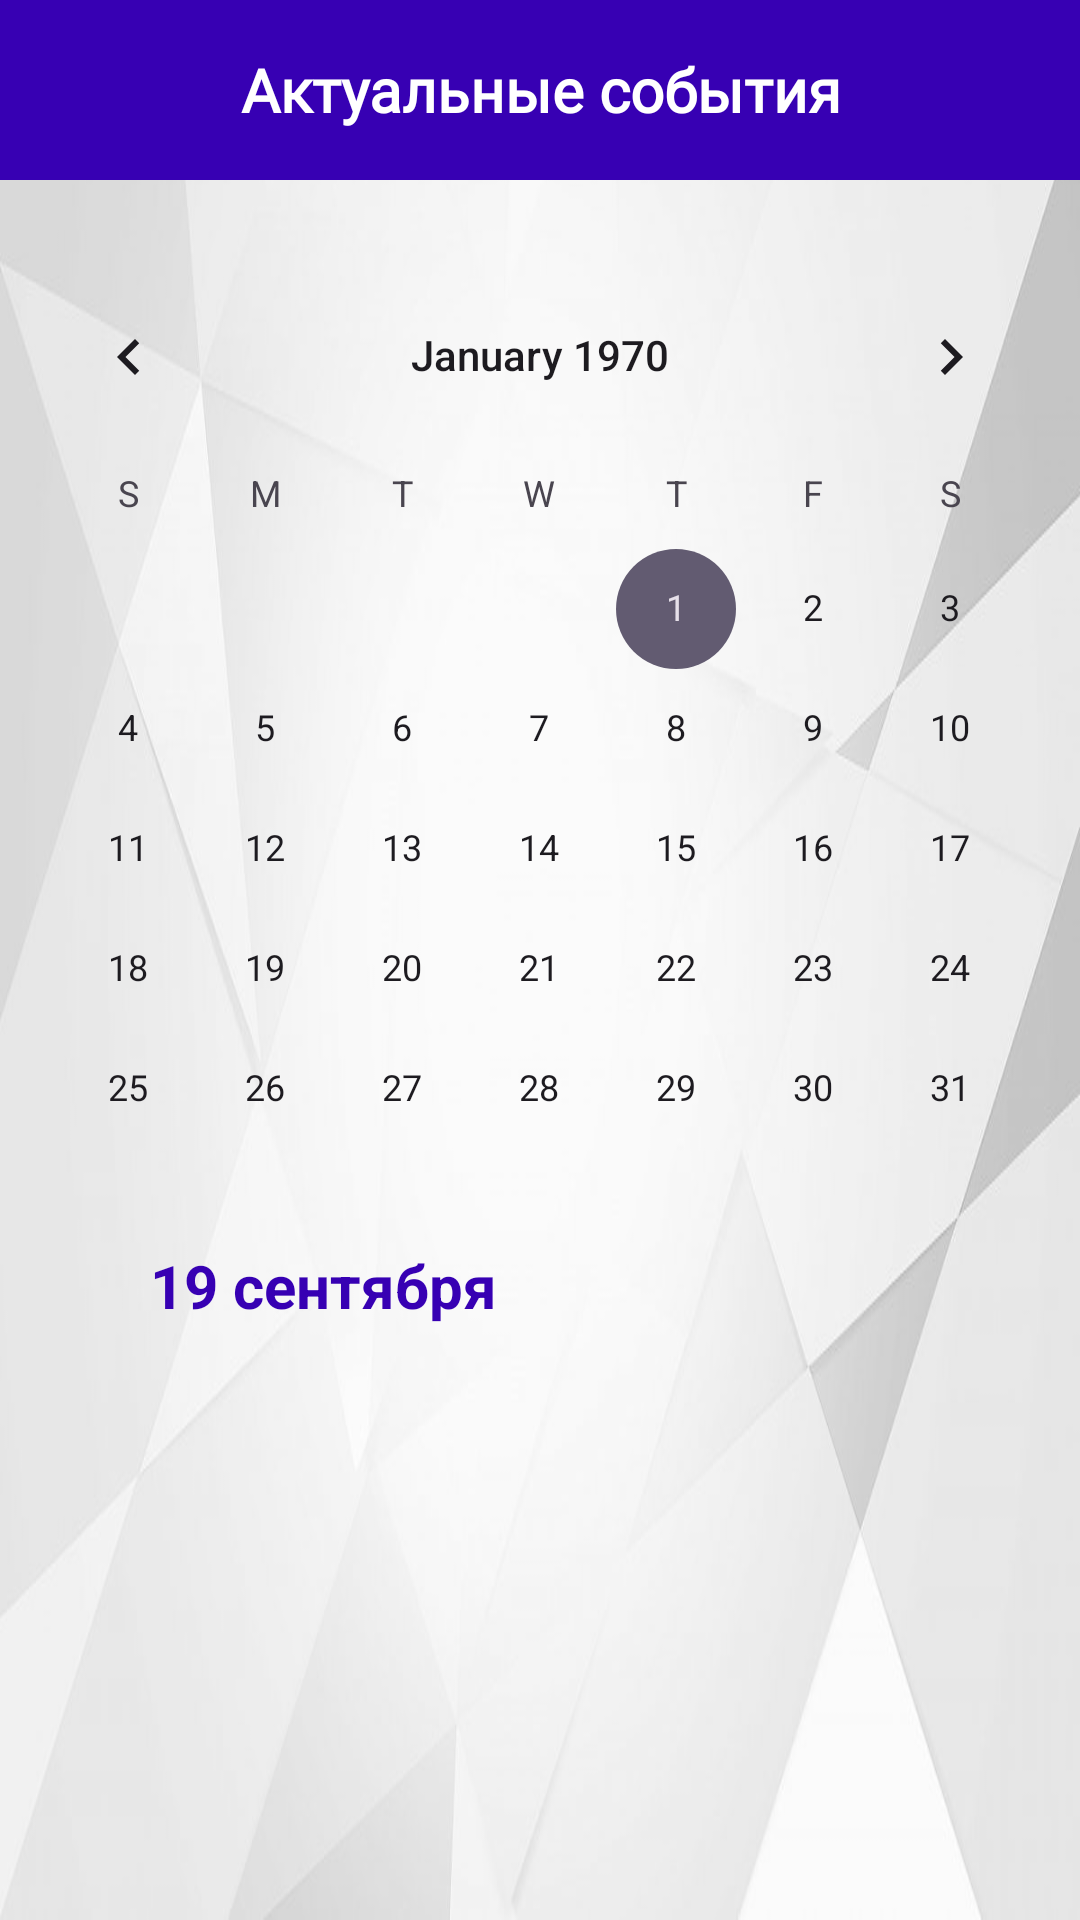

Here is an Android app screen rendered from its layout file. Give the layout XML and the strings, colors and styles it references.
<!-- AndroidManifest.xml: application theme Theme.Sus -->
<!-- res/layout/activity_main5.xml -->
<ScrollView
    xmlns:android="http://schemas.android.com/apk/res/android"
    xmlns:app="http://schemas.android.com/apk/res-auto"
    xmlns:tools="http://schemas.android.com/tools"
    android:layout_width="match_parent"
    android:id="@+id/scrollView"
    android:layout_height="match_parent"
    tools:context=".ActualEventsActivity"
    android:background="@drawable/background_test4">

    <LinearLayout
        android:layout_width="match_parent"
        android:layout_height="match_parent"
        android:orientation="vertical">

        <FrameLayout
            android:layout_width="match_parent"
            android:layout_height="wrap_content">

            <TextView
                android:id="@+id/textView_actualEvents"
                android:layout_width="match_parent"
                android:layout_height="60dp"
                android:layout_gravity="start|top"
                android:background="@color/violet1"
                android:fontFamily="@font/alatsi"
                android:gravity="center"
                android:text="Актуальные события"
                android:textColor="@color/white"
                android:textSize="20sp"
                android:textStyle="bold" />

            <ImageButton
                android:id="@+id/arrow_back"
                android:layout_width="20dp"
                android:layout_height="20dp"
                android:src="@drawable/arrow_back"
                android:background="@null"
                android:layout_gravity="start|center"
                android:clickable="true"
                android:focusable="true"
                android:layout_marginStart="15dp" />

        </FrameLayout>

        <androidx.constraintlayout.widget.ConstraintLayout
            android:layout_width="match_parent"
            android:layout_height="wrap_content">

            <androidx.recyclerview.widget.RecyclerView
                android:id="@+id/actualEvents_recyclerView"
                android:layout_width="match_parent"
                android:layout_height="wrap_content"
                android:layout_marginTop="15dp"
                android:layout_marginStart="15dp"
                android:layout_gravity="center"
                android:layout_marginEnd="15dp"
                app:layout_constraintStart_toStartOf="parent"
                app:layout_constraintEnd_toEndOf="parent"
                app:layout_constraintTop_toBottomOf="@id/idTVDate"></androidx.recyclerview.widget.RecyclerView>

            <ProgressBar
                android:id="@+id/loadingIndicator"
                android:layout_width="70dp"
                android:layout_height="70dp"
                app:layout_constraintBottom_toBottomOf="parent"
                app:layout_constraintStart_toStartOf="parent"
                android:layout_marginBottom="50dp"
                app:layout_constraintEnd_toEndOf="parent"
                android:indeterminateDrawable="@drawable/progress_bar_custom_2"
                android:visibility="gone" />

            <TextView
                android:id="@+id/idTVDate"
                android:layout_width="match_parent"
                android:layout_height="wrap_content"
                android:text="19 сентября"
                android:textAlignment="textStart"
                android:textColor="#FF3700B3"
                android:textSize="20sp"
                android:textStyle="bold"
                android:layout_marginTop="30dp"
                android:layout_marginStart="50dp"
                app:layout_constraintTop_toBottomOf="@id/eventsCalendarView"  />

            <CalendarView
                android:id="@+id/eventsCalendarView"
                android:layout_width="match_parent"
                android:layout_height="300dp"
                android:layout_marginTop="25dp"
                android:selectedWeekBackgroundColor="#FF3700B3"
                android:weekNumberColor="#FF3700B3"
                android:weekSeparatorLineColor="#FF3700B3"
                app:layout_constraintEnd_toEndOf="parent"
                app:layout_constraintStart_toStartOf="parent"
                app:layout_constraintTop_toTopOf="parent" />

        </androidx.constraintlayout.widget.ConstraintLayout>


    </LinearLayout>


</ScrollView>
<!-- resources referenced by this layout -->
<resources>
  <color name="violet1">#FF3700B3</color>
  <color name="white">#FFFFFFFF</color>
  <!-- drawable background_test4: jpg bitmap (drawable, 25395 bytes) -->
  <!-- drawable progress_bar_custom_2 (drawable) -->
  <?xml version="1.0" encoding="utf-8"?>
  <animated-rotate xmlns:android="http://schemas.android.com/apk/res/android"
      android:pivotX="50%"
      android:pivotY="50%" >
  
      <shape
          android:innerRadiusRatio="4"
          android:shape="ring"
          android:thicknessRatio="5.333"
          android:useLevel="false" >
          <size
              android:height="18dip"
              android:width="18dip" />
  
          <gradient
              android:centerColor="#8A2BE2"
              android:centerY="0.50"
              android:endColor="#9932CC"
              android:startColor="#4B0082"
              android:type="sweep"
              android:useLevel="false" />
      </shape>
  
  </animated-rotate>
  <style name="Theme.Sus" parent="Base.Theme.Sus" />
  <style name="Base.Theme.Sus" parent="Theme.Material3.DayNight.NoActionBar">
          
          
      </style>
</resources>
